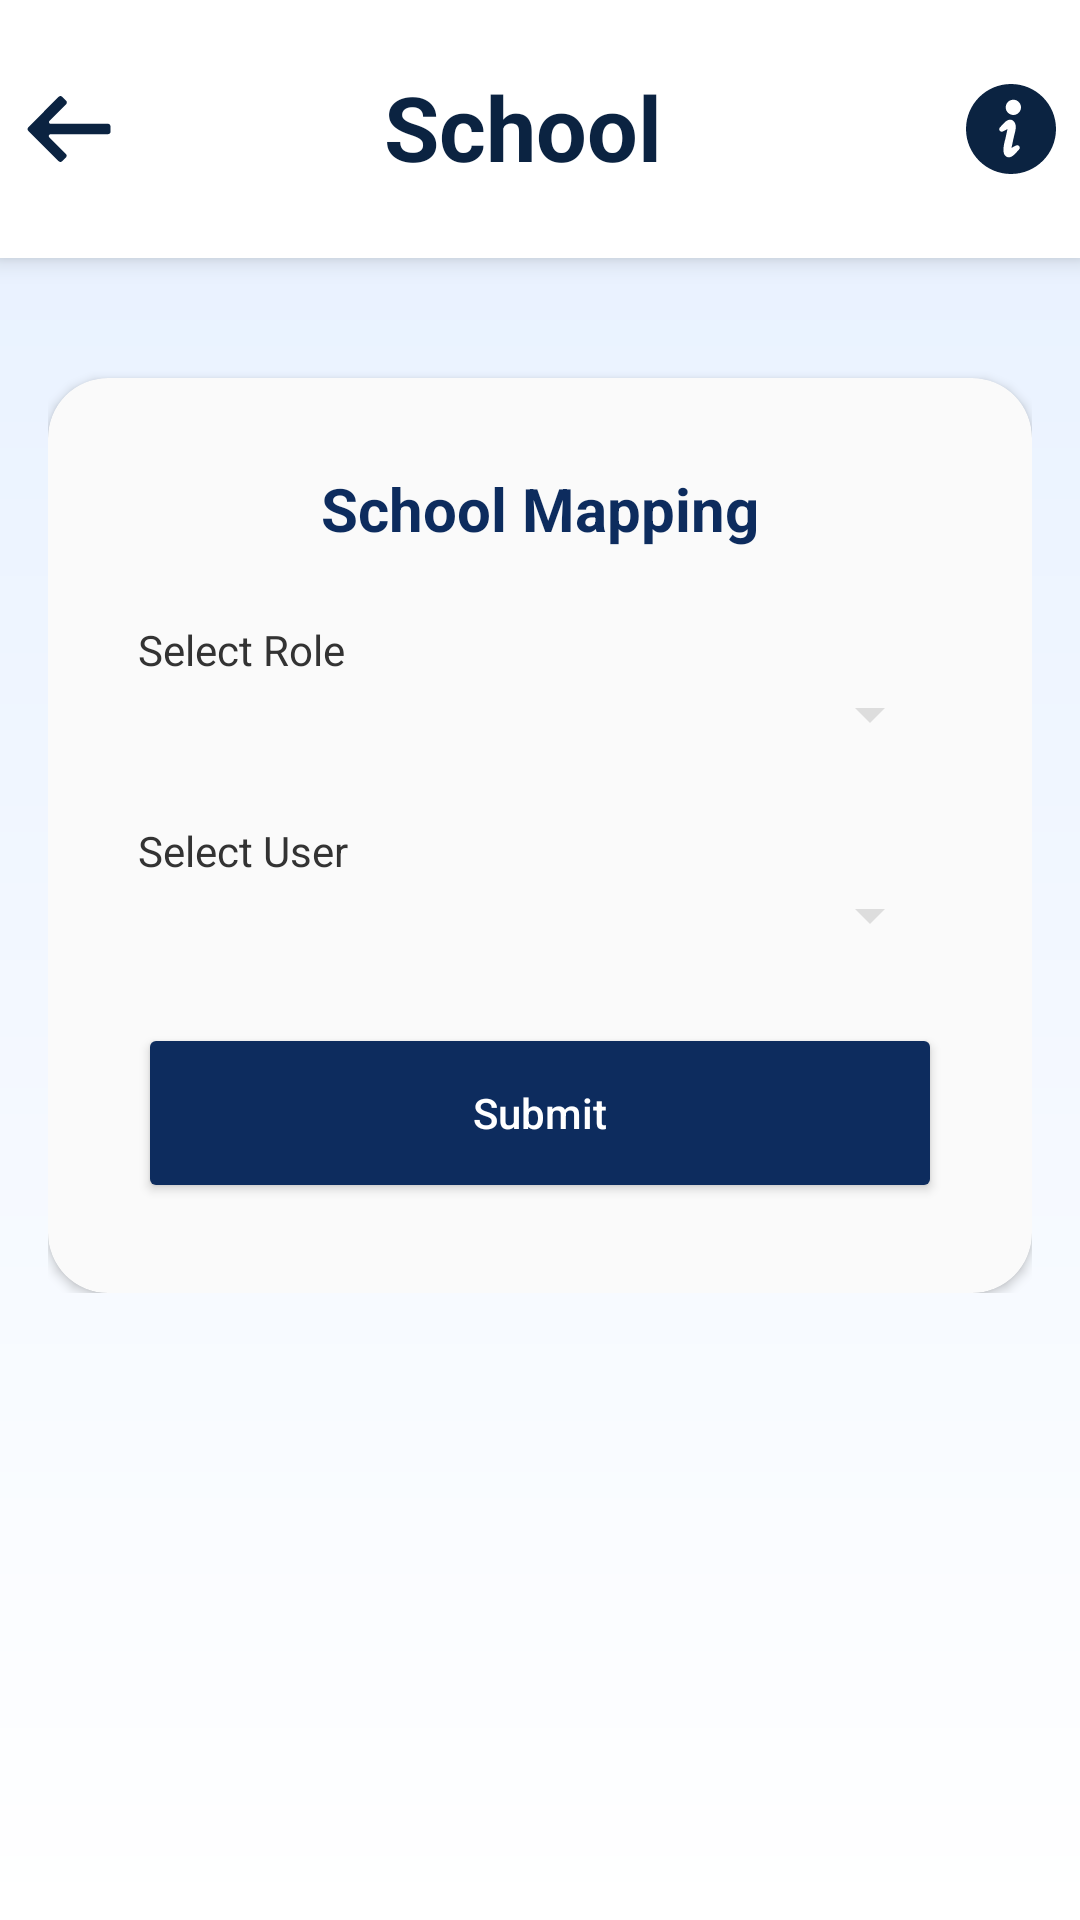

Produce the Android XML layout that renders to this screen, including the resource entries it uses.
<!-- AndroidManifest.xml: application theme Theme.Dummy -->
<!-- res/layout/activity_school_mapping.xml -->
<?xml version="1.0" encoding="utf-8"?>
<androidx.constraintlayout.widget.ConstraintLayout xmlns:android="http://schemas.android.com/apk/res/android"
    xmlns:app="http://schemas.android.com/apk/res-auto"
    android:orientation="vertical"
    android:layout_width="match_parent"
    android:layout_height="match_parent"
    android:background="@drawable/background1">

    
    <include
        android:id="@+id/schoolmappingtoolbar"
        layout="@layout/school_mapping_toolbar"
        android:layout_width="match_parent"
        android:layout_height="wrap_content"
        android:layout_marginBottom="8dp"
        app:layout_constraintTop_toTopOf="parent"
        app:layout_constraintStart_toStartOf="parent"
        app:layout_constraintEnd_toEndOf="parent"/>

    
    <ScrollView
        app:layout_constraintTop_toBottomOf="@id/schoolmappingtoolbar"
        app:layout_constraintStart_toStartOf="parent"
        app:layout_constraintEnd_toEndOf="parent"
        android:layout_width="match_parent"
        android:layout_height="0dp"
        android:layout_weight="1"
        android:padding="16dp">

        <androidx.cardview.widget.CardView
            android:layout_width="match_parent"
            android:layout_height="wrap_content"
            android:layout_marginTop="24dp"
            app:cardCornerRadius="20dp"
            android:padding="20dp"
            app:cardBackgroundColor="#FAFAFA"
            app:contentPadding="30dp">

        <LinearLayout
            android:layout_width="match_parent"
            android:layout_height="wrap_content"
            android:orientation="vertical">
            
            <TextView
                android:id="@+id/titleText_schoolmapping"
                android:layout_width="wrap_content"
                android:layout_height="wrap_content"
                android:text="School Mapping"
                android:textStyle="bold"
                android:textSize="20sp"
                android:textColor="#0D2C5E"
                android:layout_gravity="center_horizontal"
                android:layout_marginBottom="16dp" />

            <TextView
                android:layout_width="wrap_content"
                android:layout_height="wrap_content"
                android:text="Select Role"
                android:textColor="#333333"
                android:layout_marginTop="8dp" />

            <Spinner
                android:id="@+id/roleSpinner"
                android:layout_width="match_parent"
                android:layout_height="wrap_content"
                android:backgroundTint="#DDDDDD"
                android:layout_marginBottom="16dp"
                android:padding="10dp" />

            <TextView
                android:layout_width="wrap_content"
                android:layout_height="wrap_content"
                android:text="Select User"
                android:textColor="#333333"
                android:layout_marginTop="8dp"  />

            <Spinner
                android:id="@+id/userSpinner"
                android:layout_width="match_parent"
                android:layout_height="wrap_content"
                android:backgroundTint="#DDDDDD"
                android:layout_marginBottom="24dp"
                android:padding="10dp"/>

            <Button
                android:id="@+id/submitButton"
                android:layout_width="match_parent"
                android:layout_height="60dp"
                android:text="Submit"
                android:textAllCaps="false"
                android:backgroundTint="#0D2C5E"
                android:textColor="#FFFFFF"
                android:padding="12dp" />

        </LinearLayout>
        </androidx.cardview.widget.CardView>
    </ScrollView>
</androidx.constraintlayout.widget.ConstraintLayout>
<!-- res/layout/school_mapping_toolbar.xml (included above) -->
<?xml version="1.0" encoding="utf-8"?>
<androidx.constraintlayout.widget.ConstraintLayout
    xmlns:android="http://schemas.android.com/apk/res/android"
    xmlns:app="http://schemas.android.com/apk/res-auto"
    android:layout_width="match_parent"
    android:layout_height="wrap_content"
    android:background="@color/white"
    android:padding="8dp"
    android:elevation="5dp">

    <ImageButton
        android:id="@+id/backButton_SchoolList"
        android:layout_width="wrap_content"
        android:layout_height="wrap_content"
        android:src="@drawable/back2_button"
        android:background="?attr/selectableItemBackgroundBorderless"
        app:layout_constraintStart_toStartOf="parent"
        app:layout_constraintTop_toTopOf="parent"
        app:layout_constraintBottom_toBottomOf="parent" />

    <ImageView
        android:id="@+id/logoImage_SchoolList"
        android:layout_width="70dp"
        android:layout_height="70dp"
        android:src="@drawable/jmms_logo"
        android:contentDescription="App Logo"
        app:layout_constraintStart_toEndOf="@id/backButton_SchoolList"
        app:layout_constraintTop_toTopOf="parent"
        app:layout_constraintBottom_toBottomOf="parent"
        android:layout_marginStart="8dp"/>

    <TextView
        android:id="@+id/headingText_SchoolList"
        android:layout_width="0dp"
        android:layout_height="0dp"
        app:layout_constraintWidth_percent="0.6"
        app:layout_constraintHeight_percent="0.6"
        android:text="School Mapping"
        android:autoSizeMaxTextSize="40dp"
        android:autoSizeMinTextSize="20dp"
        android:textSize="30dp"
        android:textStyle="bold"
        android:textColor="@color/Navy_blue"
        android:layout_marginStart="12dp"
        app:layout_constraintStart_toEndOf="@id/logoImage_SchoolList"
        app:layout_constraintTop_toTopOf="parent"
        app:layout_constraintBottom_toBottomOf="parent"/>


    <ImageButton
        android:id="@+id/informationButton_SchoolList"
        android:layout_width="wrap_content"
        android:layout_height="wrap_content"
        android:src="@drawable/information_icon"
        android:background="?attr/selectableItemBackgroundBorderless"
        android:contentDescription="Information"
        app:layout_constraintEnd_toEndOf="parent"
        app:layout_constraintTop_toTopOf="parent"
        app:layout_constraintBottom_toBottomOf="parent" />

</androidx.constraintlayout.widget.ConstraintLayout>
<!-- resources referenced by this layout -->
<resources>
  <color name="Navy_blue">#0B2341</color>
  <color name="white">#FFFFFFFF</color>
  <!-- drawable back2_button (drawable) -->
  <vector xmlns:android="http://schemas.android.com/apk/res/android" android:height="30dp" android:viewportHeight="52" android:viewportWidth="52" android:width="30dp">
        
      <path android:fillColor="@color/Navy_blue" android:pathData="M48.6,23H15.4c-0.9,0 -1.3,-1.1 -0.7,-1.7l9.6,-9.6c0.6,-0.6 0.6,-1.5 0,-2.1l-2.2,-2.2c-0.6,-0.6 -1.5,-0.6 -2.1,0L2.5,25c-0.6,0.6 -0.6,1.5 0,2.1L20,44.6c0.6,0.6 1.5,0.6 2.1,0l2.1,-2.1c0.6,-0.6 0.6,-1.5 0,-2.1l-9.6,-9.6C14,30.1 14.4,29 15.3,29h33.2c0.8,0 1.5,-0.6 1.5,-1.4v-3C50,23.8 49.4,23 48.6,23z"/>
      
  </vector>
  <!-- drawable background1 (drawable) -->
  <?xml version="1.0" encoding="utf-8"?>
  <shape xmlns:android="http://schemas.android.com/apk/res/android"
      android:shape="rectangle">
  
  
      <gradient xmlns:android="http://schemas.android.com/apk/res/android"
          android:angle="270"
          android:startColor="#E6F0FF"
          android:endColor="#FFFFFF"
          android:type="linear" />
  </shape>
  <!-- drawable information_icon (drawable) -->
  <vector xmlns:android="http://schemas.android.com/apk/res/android" android:height="30dp" android:viewportHeight="512" android:viewportWidth="512" android:width="30dp">
        
      <path android:fillColor="@color/Navy_blue" android:pathData="M255.99,0.01C114.63,0.01 0,114.63 0,256s114.63,255.99 255.99,255.99C397.39,511.99 512,397.38 512,256S397.39,0.01 255.99,0.01zM300.94,373.53c-10.35,11.49 -16.29,18.32 -27.47,29.01c-16.92,16.18 -36.13,20.48 -51.06,4.52c-21.47,-22.96 1.05,-92.8 1.6,-95.45c4.03,-18.56 12.08,-55.67 12.08,-55.67s-17.39,10.64 -27.71,14.42c-7.61,2.78 -16.23,-0.87 -18.35,-8.23c-1.98,-6.82 -0.4,-11.16 3.77,-15.82c10.35,-11.48 16.29,-18.31 27.47,-29c16.93,-16.18 36.13,-20.48 51.06,-4.52c21.47,22.96 5.63,60.73 0.06,87.5c-0.55,2.65 -13.74,63.63 -13.74,63.63s17.39,-10.65 27.71,-14.43c7.63,-2.77 16.24,0.89 18.37,8.24C306.72,364.54 305.12,368.88 300.94,373.53zM273.17,176.12c-23.89,2.1 -44.93,-15.56 -47.03,-39.47c-2.08,-23.88 15.58,-44.93 39.47,-47.01c23.87,-2.1 44.93,15.58 47.01,39.46C314.72,152.98 297.04,174.04 273.17,176.12z"/>
      
  </vector>
  <style name="Theme.Dummy" parent="Base.Theme.Dummy" />
  <style name="Base.Theme.Dummy" parent="Theme.Material3.Light.NoActionBar">
          
          
      </style>
</resources>
